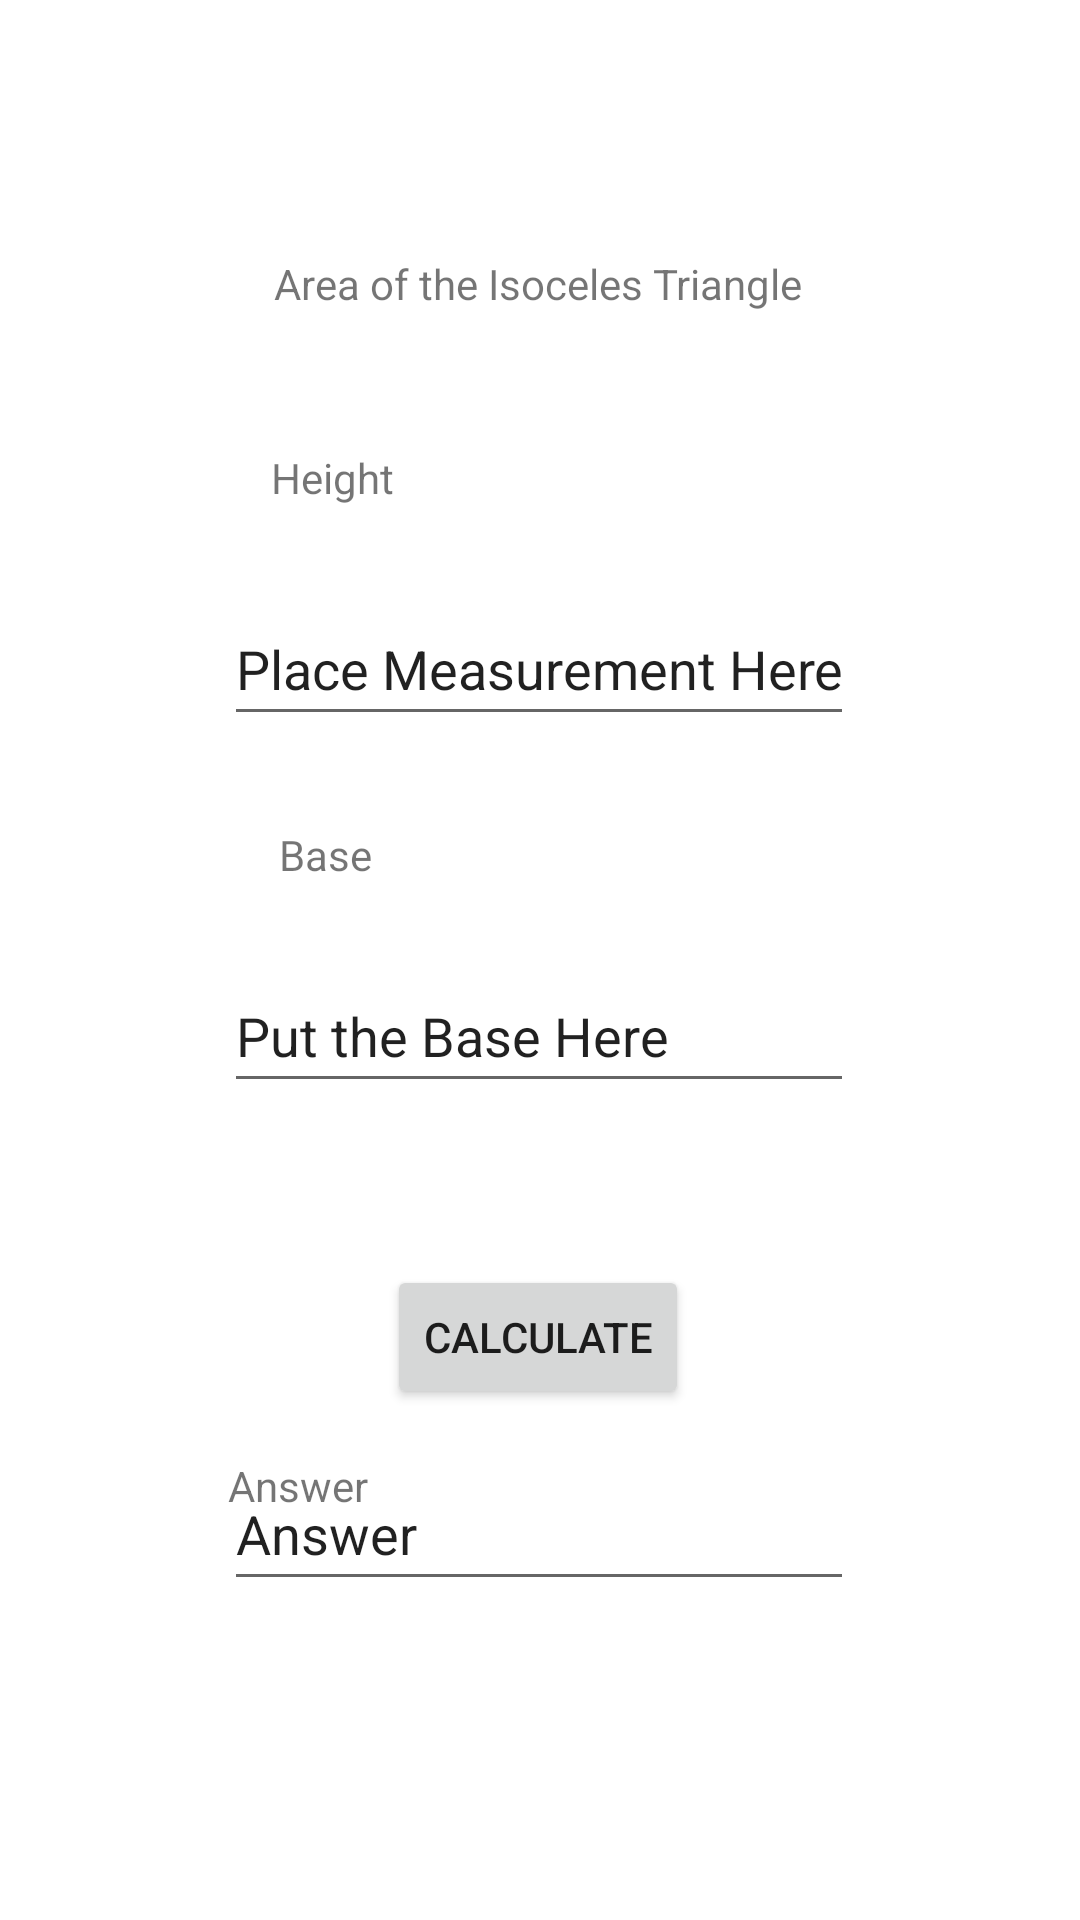

Reconstruct the res/layout file that produces this screen, plus the resources it refers to.
<!-- AndroidManifest.xml: application theme Theme.Atienza_MultiCalc -->
<!-- res/layout/activity_areat.xml -->
<?xml version="1.0" encoding="utf-8"?>
<androidx.constraintlayout.widget.ConstraintLayout xmlns:android="http://schemas.android.com/apk/res/android"
    xmlns:app="http://schemas.android.com/apk/res-auto"
    xmlns:tools="http://schemas.android.com/tools"
    android:layout_width="match_parent"
    android:layout_height="match_parent"
    tools:context=".areat">

    <TextView
        android:id="@+id/textView5"
        android:layout_width="wrap_content"
        android:layout_height="wrap_content"
        android:text="Area of the Isoceles Triangle"
        app:layout_constraintBottom_toBottomOf="parent"
        app:layout_constraintEnd_toEndOf="parent"
        app:layout_constraintHorizontal_bias="0.498"
        app:layout_constraintStart_toStartOf="parent"
        app:layout_constraintTop_toTopOf="parent"
        app:layout_constraintVertical_bias="0.137" />

    <EditText
        android:id="@+id/areath"
        android:layout_width="wrap_content"
        android:layout_height="wrap_content"
        android:ems="10"
        android:inputType="textPersonName"
        android:minHeight="48dp"
        android:text="Place Measurement Here"
        app:layout_constraintBottom_toBottomOf="parent"
        app:layout_constraintEnd_toEndOf="parent"
        app:layout_constraintHorizontal_bias="0.497"
        app:layout_constraintStart_toStartOf="parent"
        app:layout_constraintTop_toBottomOf="@+id/textView5"
        app:layout_constraintVertical_bias="0.191" />

    <EditText
        android:id="@+id/areatb"
        android:layout_width="wrap_content"
        android:layout_height="wrap_content"
        android:ems="10"
        android:inputType="textPersonName"
        android:minHeight="48dp"
        android:text="Put the Base Here"
        app:layout_constraintBottom_toBottomOf="parent"
        app:layout_constraintEnd_toEndOf="parent"
        app:layout_constraintHorizontal_bias="0.497"
        app:layout_constraintStart_toStartOf="parent"
        app:layout_constraintTop_toBottomOf="@+id/areath"
        app:layout_constraintVertical_bias="0.214" />

    <TextView
        android:id="@+id/textView6"
        android:layout_width="wrap_content"
        android:layout_height="wrap_content"
        android:layout_marginBottom="24dp"
        android:text="Height"
        app:layout_constraintBottom_toTopOf="@+id/areath"
        app:layout_constraintEnd_toEndOf="parent"
        app:layout_constraintHorizontal_bias="0.283"
        app:layout_constraintStart_toStartOf="parent"
        app:layout_constraintTop_toBottomOf="@+id/textView5"
        app:layout_constraintVertical_bias="0.909" />

    <TextView
        android:id="@+id/textView7"
        android:layout_width="wrap_content"
        android:layout_height="wrap_content"
        android:text="Base"
        app:layout_constraintBottom_toTopOf="@+id/areatb"
        app:layout_constraintEnd_toEndOf="parent"
        app:layout_constraintHorizontal_bias="0.283"
        app:layout_constraintStart_toStartOf="parent"
        app:layout_constraintTop_toBottomOf="@+id/areath"
        app:layout_constraintVertical_bias="0.542" />

    <Button
        android:id="@+id/areatcal"
        android:layout_width="wrap_content"
        android:layout_height="wrap_content"
        android:text="Calculate"
        app:layout_constraintBottom_toBottomOf="parent"
        app:layout_constraintEnd_toEndOf="parent"
        app:layout_constraintHorizontal_bias="0.498"
        app:layout_constraintStart_toStartOf="parent"
        app:layout_constraintTop_toBottomOf="@+id/areatb"
        app:layout_constraintVertical_bias="0.241" />

    <TextView
        android:id="@+id/textView8"
        android:layout_width="wrap_content"
        android:layout_height="wrap_content"
        android:layout_marginTop="118dp"
        android:text="Answer"
        app:layout_constraintBottom_toBottomOf="parent"
        app:layout_constraintEnd_toEndOf="parent"
        app:layout_constraintHorizontal_bias="0.243"
        app:layout_constraintStart_toStartOf="parent"
        app:layout_constraintTop_toBottomOf="@+id/areatb"
        app:layout_constraintVertical_bias="0.0" />

    <EditText
        android:id="@+id/areatans"
        android:layout_width="wrap_content"
        android:layout_height="wrap_content"
        android:ems="10"
        android:inputType="textPersonName"
        android:minHeight="48dp"
        android:text="Answer"
        app:layout_constraintBottom_toBottomOf="parent"
        app:layout_constraintEnd_toEndOf="parent"
        app:layout_constraintHorizontal_bias="0.497"
        app:layout_constraintStart_toStartOf="parent"
        app:layout_constraintTop_toBottomOf="@+id/areatcal"
        app:layout_constraintVertical_bias="0.132" />

</androidx.constraintlayout.widget.ConstraintLayout>
<!-- resources referenced by this layout -->
<resources>
  <style name="Theme.Atienza_MultiCalc" parent="Theme.MaterialComponents.DayNight.DarkActionBar">
          
          <item name="colorPrimary">@color/purple_500</item>
          <item name="colorPrimaryVariant">@color/purple_700</item>
          <item name="colorOnPrimary">@color/white</item>
          
          <item name="colorSecondary">@color/teal_200</item>
          <item name="colorSecondaryVariant">@color/teal_700</item>
          <item name="colorOnSecondary">@color/black</item>
          
          <item name="android:statusBarColor" tools:targetApi="l">?attr/colorPrimaryVariant</item>
          
      </style>
  <!-- not gathered from this repository: default colours our renderer supplied (Android Studio template values) -->
  <color name="purple_500">#FF6200EE</color>
  <color name="purple_700">#FF3700B3</color>
  <color name="teal_200">#FF03DAC5</color>
  <color name="teal_700">#FF018786</color>
  <color name="black">#FF000000</color>
  <color name="white">#FFFFFFFF</color>
</resources>
